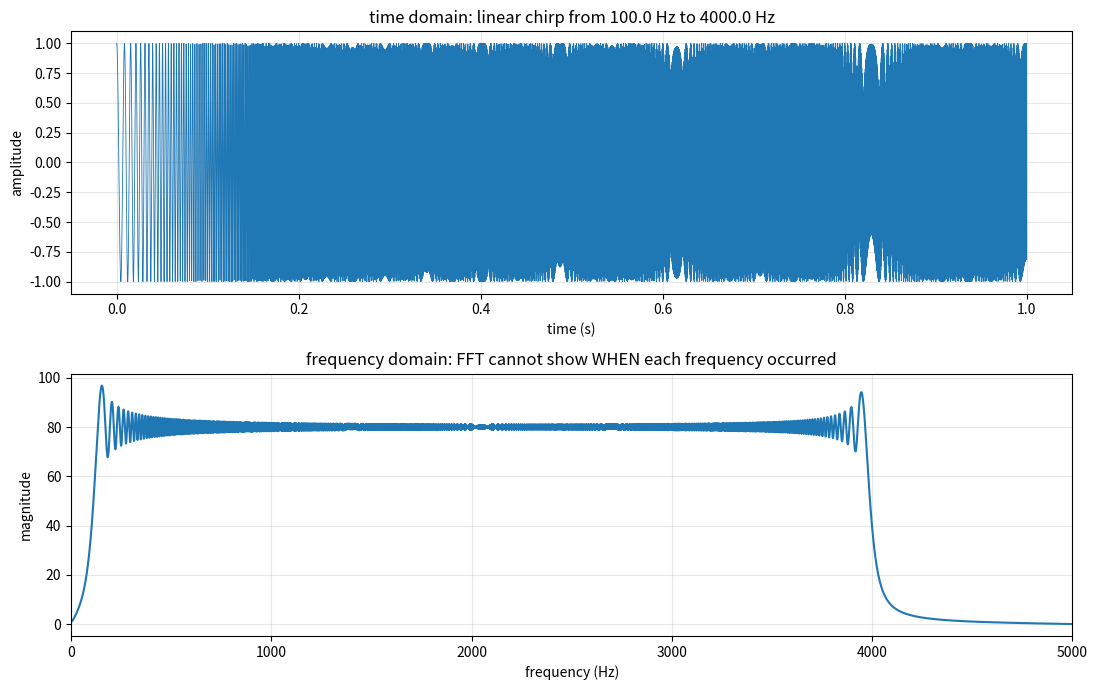

Here is the Python script that generated this plot: (Note: this script raises an exception after producing the figure.)
# Looking at either the time domain or the FFT alone
# is insufficient to fully describe this signal.
import matplotlib.pyplot as plt
import numpy as np
from scipy.signal import chirp  # sin(2π·(f0·t + (k/2)·t²))


fs = 10000.0
duration = 1.0
f0 = 100.0
f1 = 4000.0

n = np.arange(int(fs * duration))
t = n / fs

x = chirp(t, f0=f0, f1=f1, t1=duration, method="linear")

N = len(x)
X = np.fft.fftshift(np.fft.fft(x))
freqs = np.fft.fftshift(np.fft.fftfreq(N, d=1 / fs))
magnitude = np.abs(X)

fig, axes = plt.subplots(2, 1, figsize=(11, 7))

axes[0].plot(t, x, linewidth=0.6)
axes[0].set_xlabel("time (s)")
axes[0].set_ylabel("amplitude")
axes[0].set_title(f"time domain: linear chirp from {f0} Hz to {f1} Hz")
axes[0].grid(True, alpha=0.3)

axes[1].plot(freqs, magnitude)
axes[1].set_xlim(0, fs / 2)
axes[1].set_xlabel("frequency (Hz)")
axes[1].set_ylabel("magnitude")
axes[1].set_title("frequency domain: FFT cannot show WHEN each frequency occurred")
axes[1].grid(True, alpha=0.3)

fig.tight_layout()
fig.savefig("week1/d09_chirp.png", dpi=120)
print("saved to d09_chirp.png")
print("signal duration:", duration, "s, frequency sweeps from", f0, "Hz to", f1, "Hz")
